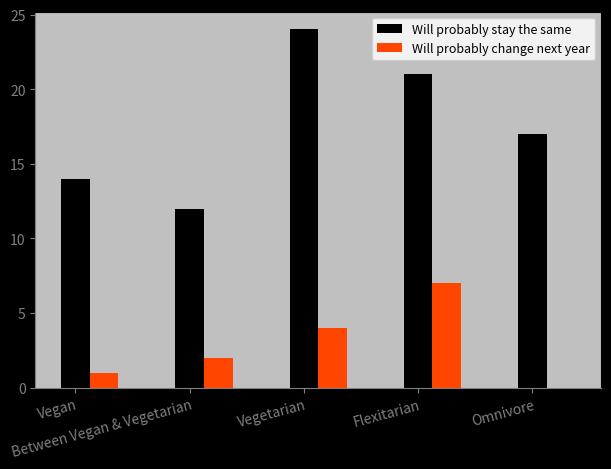

Recreate this plot in Python.
import numpy as np
import matplotlib.pyplot as plt

# X = np.arange(5)
# fig = plt.figure(dpi=100)
# ax = fig.add_axes([0,0,1,1])
# ax.bar(X, [59,40,4,0,7], color = 'black', width = 0.25,label='hope to stick around' ,tick_label=['< 1 year', '< 2 year', '< 3 year', '< 4 year', 'basically furniture'])
# ax.bar(X + 0.25, [9,7,0,3,3], color = 'orangered', width = 0.25,label='cannot wait to leave')
# ax.set_facecolor("silver")
# ax.tick_params(axis='x', colors='grey')    #setting up X-axis tick color to red
# ax.tick_params(axis='y', colors='grey')  #setting up Y-axis tick color to black

# ax.spines['left'].set_color('grey')        # setting up Y-axis tick color to red
# ax.spines['bottom'].set_color('grey') 
# plt.legend()
# plt.show()
# plt.savefig('results_week1.png', dpi=500)


X = np.arange(5)
fig = plt.figure(dpi=100)
# ax = fig.add_axes([0,0,1,1])
ax = fig.add_subplot(111)
ax.bar(X, [14,12,24,21,17], color = 'black', width = 0.25,label='Will probably stay the same' ) # ,tick_label=['Vegan', 'Between Vegan and Vegetarian', 'Vegetarian', 'Flexiterian', 'Omnivore']
ax.bar(X + 0.25, [1,2,4,7,0], color = 'orangered', width = 0.25,label='Will probably change next year')
ax.set_facecolor("silver")
ax.set_xticks(X)
ax.set_xticklabels(['Vegan', 'Between Vegan & Vegetarian', 'Vegetarian', 'Flexitarian', 'Omnivore'],rotation=15, ha='right', rotation_mode='anchor')
ax.tick_params(axis='x', colors='grey') 
ax.spines['bottom'].set_color('grey') 

ax.set_yticks([0,5,10,15,20, 25])
ax.tick_params(axis='y', colors='grey')  #setting up Y-axis tick color to black
ax.spines['left'].set_color('grey')        # setting up Y-axis tick color to red

plt.legend(prop={'size': 9})
plt.tight_layout() # make labels fit on page 
# plt.show()
plt.rcParams['axes.facecolor']='silver'
plt.rcParams['savefig.facecolor']='black'
plt.savefig('results_week2.png', dpi=500, transparent=False)
